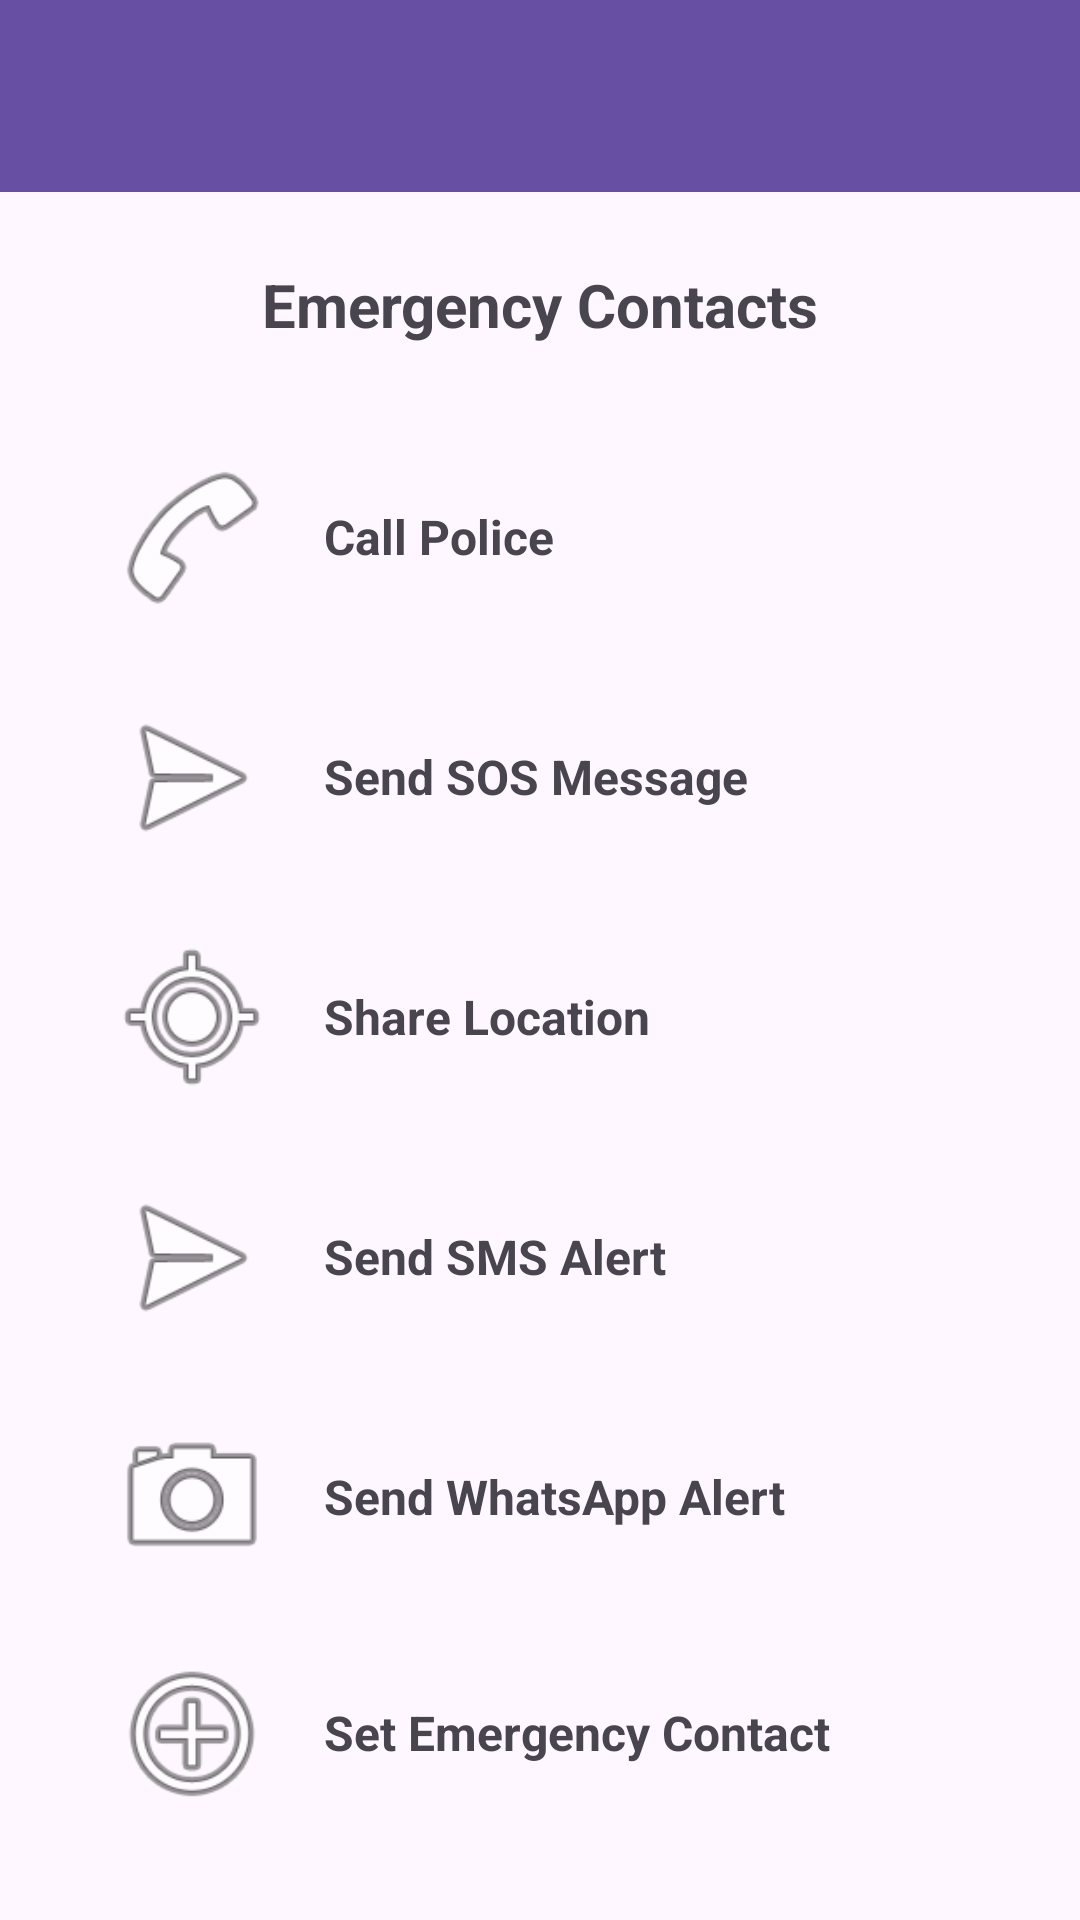

This screen was rendered from an Android layout file. Write that file and the resources it references.
<!-- AndroidManifest.xml: activity theme Theme.MyFirst -->
<!-- res/layout/activity_main.xml -->
<?xml version="1.0" encoding="utf-8"?>
<androidx.constraintlayout.widget.ConstraintLayout
    xmlns:android="http://schemas.android.com/apk/res/android"
    xmlns:app="http://schemas.android.com/apk/res-auto"
    android:layout_width="match_parent"
    android:layout_height="match_parent">

    <androidx.appcompat.widget.Toolbar
        android:id="@+id/toolbar"
        android:layout_width="0dp"
        android:layout_height="wrap_content"
        android:background="?attr/colorPrimary"
        android:title="Emergency SOS"
        android:titleTextColor="@android:color/white"
        app:layout_constraintTop_toTopOf="parent"
        app:layout_constraintStart_toStartOf="parent"
        app:layout_constraintEnd_toEndOf="parent"/>

    <LinearLayout
        android:layout_width="0dp"
        android:layout_height="0dp"
        android:orientation="vertical"
        android:padding="24dp"
        app:layout_constraintTop_toBottomOf="@id/toolbar"
        app:layout_constraintBottom_toBottomOf="parent"
        app:layout_constraintStart_toStartOf="parent"
        app:layout_constraintEnd_toEndOf="parent">

        <TextView
            android:layout_width="match_parent"
            android:layout_height="wrap_content"
            android:text="Emergency Contacts"
            android:textSize="20sp"
            android:textStyle="bold"
            android:gravity="center"
            android:paddingBottom="24dp"/>

        
        <LinearLayout
            android:id="@+id/rowCall"
            android:layout_width="match_parent"
            android:layout_height="wrap_content"
            android:orientation="horizontal"
            android:gravity="center_vertical"
            android:padding="12dp"
            android:clickable="true"
            android:focusable="true"
            android:foreground="?attr/selectableItemBackground">

            <ImageView
                android:layout_width="56dp"
                android:layout_height="56dp"
                android:src="@android:drawable/ic_menu_call"/>

            <TextView
                android:layout_width="wrap_content"
                android:layout_height="wrap_content"
                android:text="Call Police"
                android:textSize="16sp"
                android:textStyle="bold"
                android:paddingStart="16dp"/>
        </LinearLayout>

        
        <LinearLayout
            android:id="@+id/rowSOS"
            android:layout_width="match_parent"
            android:layout_height="wrap_content"
            android:orientation="horizontal"
            android:gravity="center_vertical"
            android:padding="12dp"
            android:clickable="true"
            android:focusable="true"
            android:foreground="?attr/selectableItemBackground">

            <ImageView
                android:layout_width="56dp"
                android:layout_height="56dp"
                android:src="@android:drawable/ic_menu_send"/>

            <TextView
                android:layout_width="wrap_content"
                android:layout_height="wrap_content"
                android:text="Send SOS Message"
                android:textSize="16sp"
                android:textStyle="bold"
                android:paddingStart="16dp"/>
        </LinearLayout>

        
        <LinearLayout
            android:id="@+id/rowLocation"
            android:layout_width="match_parent"
            android:layout_height="wrap_content"
            android:orientation="horizontal"
            android:gravity="center_vertical"
            android:padding="12dp"
            android:clickable="true"
            android:focusable="true"
            android:foreground="?attr/selectableItemBackground">

            <ImageView
                android:layout_width="56dp"
                android:layout_height="56dp"
                android:src="@android:drawable/ic_menu_mylocation"/>

            <TextView
                android:layout_width="wrap_content"
                android:layout_height="wrap_content"
                android:text="Share Location"
                android:textSize="16sp"
                android:textStyle="bold"
                android:paddingStart="16dp"/>
        </LinearLayout>

        
        <LinearLayout
            android:id="@+id/rowSMS"
            android:layout_width="match_parent"
            android:layout_height="wrap_content"
            android:orientation="horizontal"
            android:gravity="center_vertical"
            android:padding="12dp"
            android:clickable="true"
            android:focusable="true"
            android:foreground="?attr/selectableItemBackground">

            <ImageView
                android:layout_width="56dp"
                android:layout_height="56dp"
                android:src="@android:drawable/ic_menu_send"/>

            <TextView
                android:layout_width="wrap_content"
                android:layout_height="wrap_content"
                android:text="Send SMS Alert"
                android:textSize="16sp"
                android:textStyle="bold"
                android:paddingStart="16dp"/>
        </LinearLayout>

        
        <LinearLayout
            android:id="@+id/rowWhatsApp"
            android:layout_width="match_parent"
            android:layout_height="wrap_content"
            android:orientation="horizontal"
            android:gravity="center_vertical"
            android:padding="12dp"
            android:clickable="true"
            android:focusable="true"
            android:foreground="?attr/selectableItemBackground">

            <ImageView
                android:layout_width="56dp"
                android:layout_height="56dp"
                android:src="@android:drawable/ic_menu_camera"/> 

            <TextView
                android:layout_width="wrap_content"
                android:layout_height="wrap_content"
                android:text="Send WhatsApp Alert"
                android:textSize="16sp"
                android:textStyle="bold"
                android:paddingStart="16dp"/>
        </LinearLayout>

        
        <LinearLayout
            android:id="@+id/rowSetContact"
            android:layout_width="match_parent"
            android:layout_height="wrap_content"
            android:orientation="horizontal"
            android:gravity="center_vertical"
            android:padding="12dp"
            android:clickable="true"
            android:focusable="true"
            android:foreground="?attr/selectableItemBackground">

            <ImageView
                android:layout_width="56dp"
                android:layout_height="56dp"
                android:src="@android:drawable/ic_menu_add"/>

            <TextView
                android:layout_width="wrap_content"
                android:layout_height="wrap_content"
                android:text="Set Emergency Contact"
                android:textSize="16sp"
                android:textStyle="bold"
                android:paddingStart="16dp"/>
        </LinearLayout>

        
        <LinearLayout
            android:id="@+id/rowVideo"
            android:layout_width="match_parent"
            android:layout_height="wrap_content"
            android:orientation="horizontal"
            android:gravity="center_vertical"
            android:padding="12dp"
            android:clickable="true"
            android:focusable="true"
            android:foreground="?attr/selectableItemBackground">

            <ImageView
                android:layout_width="56dp"
                android:layout_height="56dp"
                android:src="@android:drawable/ic_menu_slideshow"/>

            <TextView
                android:layout_width="wrap_content"
                android:layout_height="wrap_content"
                android:text="How to Use (Video)"
                android:textSize="16sp"
                android:textStyle="bold"
                android:paddingStart="16dp"/>
        </LinearLayout>

    </LinearLayout>

</androidx.constraintlayout.widget.ConstraintLayout>
<!-- resources referenced by this layout -->
<resources>
  <style name="Theme.MyFirst" parent="Base.Theme.MyFirst" />
  <style name="Base.Theme.MyFirst" parent="Theme.Material3.DayNight.NoActionBar">
          
          
      </style>
</resources>
